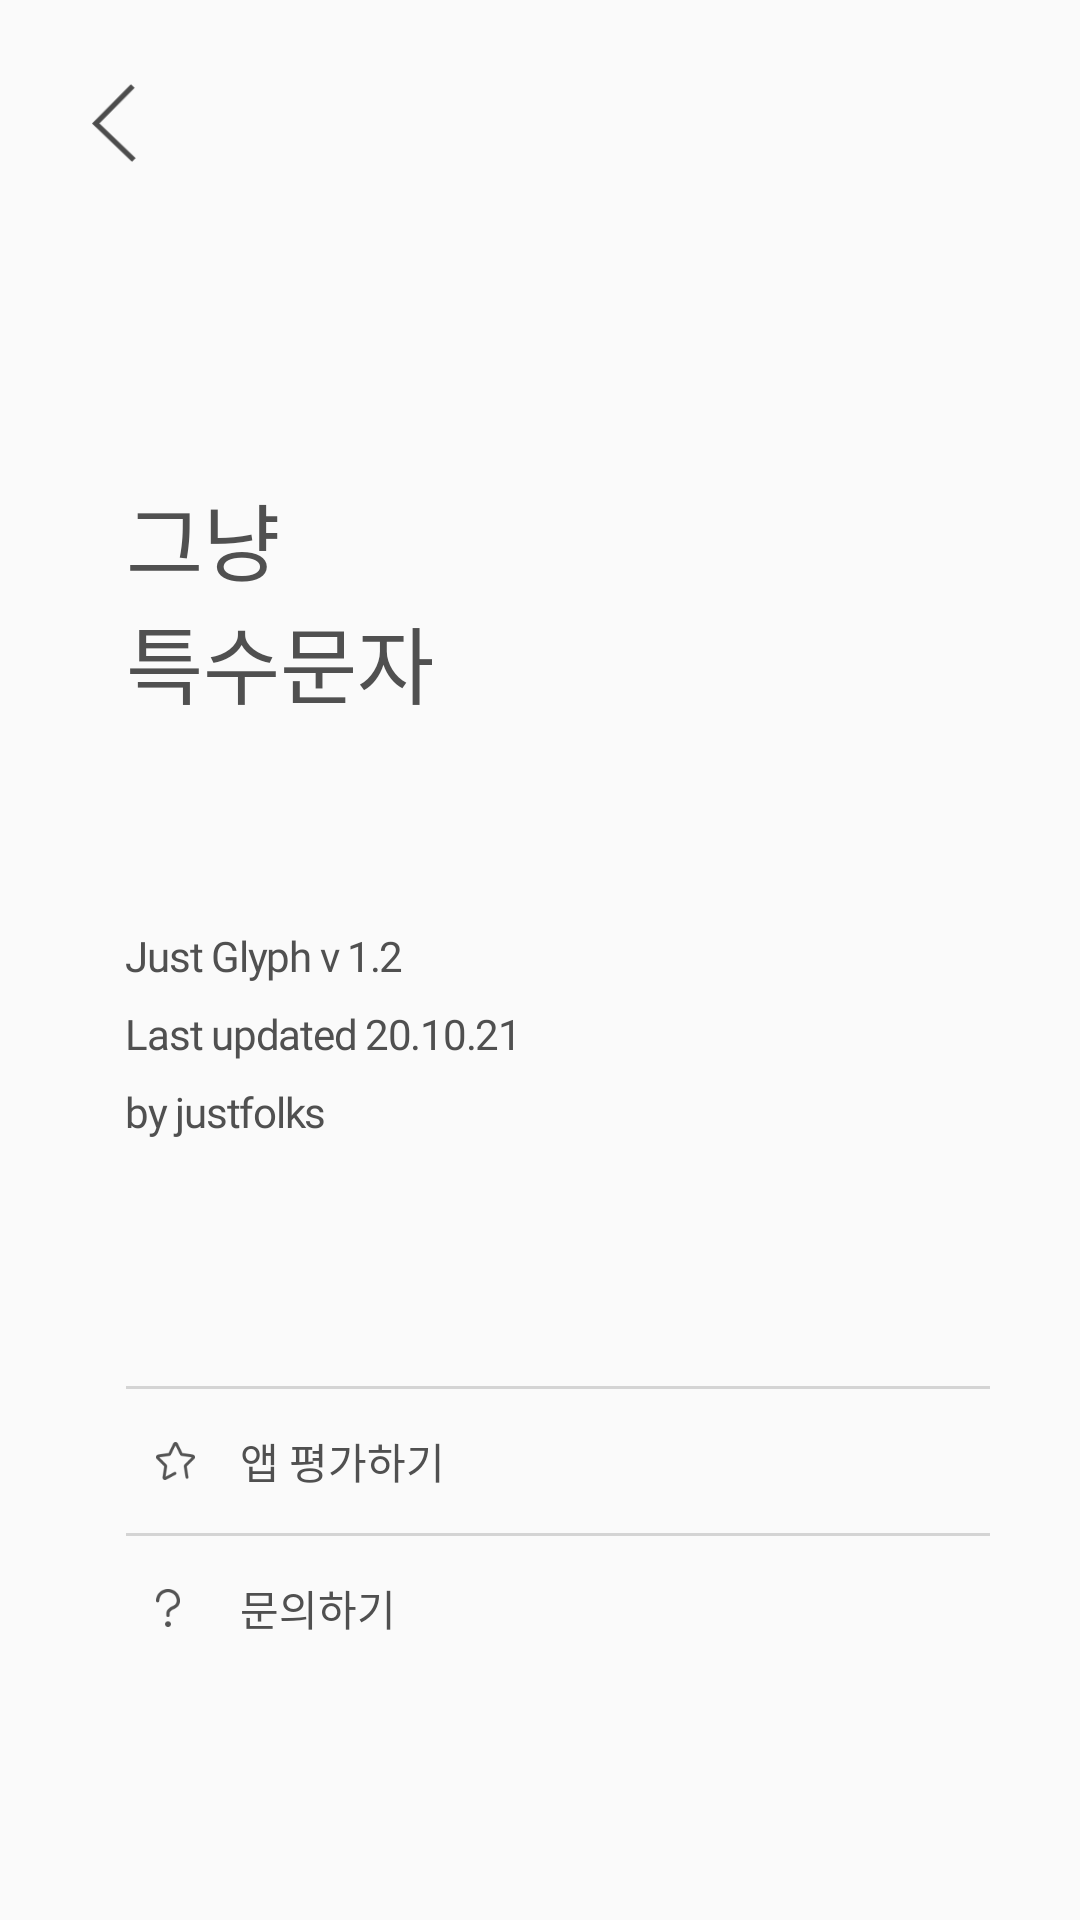

Layout XML and referenced resources for this Android screen:
<!-- AndroidManifest.xml: application theme Theme.AppCompat.Light.NoActionBar.Color -->
<!-- res/layout/activity_info.xml -->
<?xml version="1.0" encoding="utf-8"?>
<LinearLayout xmlns:android="http://schemas.android.com/apk/res/android"
    xmlns:app="http://schemas.android.com/apk/res-auto"
    xmlns:tools="http://schemas.android.com/tools"
    android:layout_width="match_parent"
    android:layout_height="match_parent"
    android:orientation="vertical"
    tools:context="fast.sjcompany.test.InfoActivity">
    <RelativeLayout
        android:layout_width="match_parent"
        android:layout_height="wrap_content">

        <ImageButton
            android:background="@drawable/more_click"
            android:layout_marginTop="23dp"
            android:layout_marginLeft="20dp"
            android:layout_alignParentLeft="true"
            android:layout_width="36dp"
            android:layout_height="36dp"
            android:paddingTop="5dp"
            android:paddingBottom="5dp"
            android:scaleType="fitCenter"

            android:id="@+id/backButton"
            android:src="@mipmap/back"/>
    </RelativeLayout>
    <TextView
        android:layout_marginLeft="42dp"
        android:layout_marginTop="100dp"
        android:letterSpacing="0"
        android:layout_width="100dp"
        android:layout_height="wrap_content"
        android:textColor="#505050"
        android:text="그냥"
        android:fontFamily="@font/light"
        android:textSize="28sp"/>
    <TextView
        android:layout_marginLeft="42dp"
        android:letterSpacing="0"
        android:layout_marginTop="0dp"
        android:layout_width="120dp"
        android:layout_height="wrap_content"
        android:textColor="#505050"
        android:text="특수문자"
        android:textSize="28sp"
        android:fontFamily="@font/light" />

    <TextView
        android:layout_marginLeft="42dp"
        android:letterSpacing="-0.03"
        android:layout_marginTop="68dp"
        android:layout_width="wrap_content"
        android:layout_height="wrap_content"
        android:textColor="#505050"
        android:text="Just Glyph v 1.2"
        android:textSize="14sp"
        android:fontFamily="@font/ttt" />

    <TextView
        android:layout_marginLeft="42dp"
        android:layout_marginTop="7dp"
        android:letterSpacing="-0.03"
        android:layout_width="wrap_content"
        android:layout_height="wrap_content"
        android:textColor="#505050"
        android:text="Last updated 20.10.21"
        android:textSize="14sp"
        android:fontFamily="@font/ttt"
        />

    <TextView
        android:layout_marginLeft="42dp"
        android:letterSpacing="-0.03"
        android:layout_marginTop="7dp"
        android:layout_width="wrap_content"
        android:layout_height="wrap_content"
        android:textColor="#505050"
        android:text="by justfolks"
        android:textSize="14sp"
        android:fontFamily="@font/ttt" />

    <LinearLayout
        android:layout_marginTop="82dp"
        android:paddingRight="30dp"
        android:paddingLeft="42dp"
        android:layout_width="match_parent"
        android:layout_height="wrap_content"
        android:orientation="vertical">
        <LinearLayout
            android:layout_width="match_parent"
            android:layout_height="1dp"
            android:background="#d4d4d4"/>
        <Button
            android:background="?android:attr/selectableItemBackground"
            android:theme="@style/AppTheme.GreenRipple"
            android:id="@+id/evalButton"
            android:layout_width="match_parent"
            android:layout_height="wrap_content"
            android:textColor="#505050"
            android:paddingLeft="10dp"
            android:drawableLeft="@drawable/morebutton_layer"
            style="@style/Widget.AppCompat.Button.Borderless"
            android:drawablePadding="15dp"
            android:textSize="14sp"
            android:textAlignment="textStart"
            android:text="앱 평가하기"/>
        <LinearLayout
            android:layout_width="match_parent"
            android:layout_height="1dp"
            android:background="#d4d4d4"/>

        <Button
            android:background="?android:attr/selectableItemBackground"
            android:theme="@style/AppTheme.GreenRipple"
            android:textColor="#505050"
            android:id="@+id/inquiryButton"
            android:textSize="14sp"
            android:layout_width="match_parent"
            android:layout_height="wrap_content"
            android:drawableLeft="@drawable/morebutton_layer2"
            style="@style/Widget.AppCompat.Button.Borderless"
            android:paddingLeft="10dp"
            android:drawablePadding="20dp"
            android:textAlignment="textStart"
            android:text="문의하기"/>
    </LinearLayout>

</LinearLayout>
<!-- resources referenced by this layout -->
<resources>
  <!-- drawable more_click (drawable) -->
  <?xml version="1.0" encoding="utf-8"?>
  <selector xmlns:android="http://schemas.android.com/apk/res/android">
      <item android:state_pressed="true" android:drawable="@drawable/more_backgound" />
  </selector>
  <!-- drawable morebutton_layer (drawable) -->
  <?xml version="1.0" encoding="utf-8"?>
  <layer-list xmlns:android="http://schemas.android.com/apk/res/android" >
  
      <item
          android:drawable="@mipmap/ic_evaluation"
          android:width="13dp"
          android:height="12.5dp"
          />
  
  </layer-list >
  <!-- drawable morebutton_layer2 (drawable) -->
  <?xml version="1.0" encoding="utf-8"?>
  <layer-list xmlns:android="http://schemas.android.com/apk/res/android" >
  
      <item
          android:drawable="@mipmap/ic_help"
          android:width="8dp"
          android:height="12.5dp"
          />
  
  </layer-list >
  <!-- mipmap back: png bitmap (mipmap-xxxhdpi, 1224 bytes) -->
  <style name="AppTheme.GreenRipple">
          <item name="colorControlHighlight">#ade386</item>
      </style>
  <style name="Theme.AppCompat.Light.NoActionBar.Color" parent="@style/Theme.AppCompat.Light.NoActionBar">
          <item name="android:navigationBarColor">#fafafa</item>
          <item name="android:windowLightNavigationBar">true</item>
          <item name="android:statusBarColor">#fafafa</item>
          <item name="android:windowLightStatusBar">true</item>
      </style>
  <!-- drawable more_backgound (drawable) -->
  <?xml version="1.0" encoding="utf-8"?>
  <shape xmlns:android="http://schemas.android.com/apk/res/android"
      android:shape="oval">
      <solid android:color="#ade386" />
      <corners android:bottomRightRadius="8dip"
          android:bottomLeftRadius="8dip"
          android:topRightRadius="8dip"
          android:topLeftRadius="8dip"/>
  </shape>
</resources>
